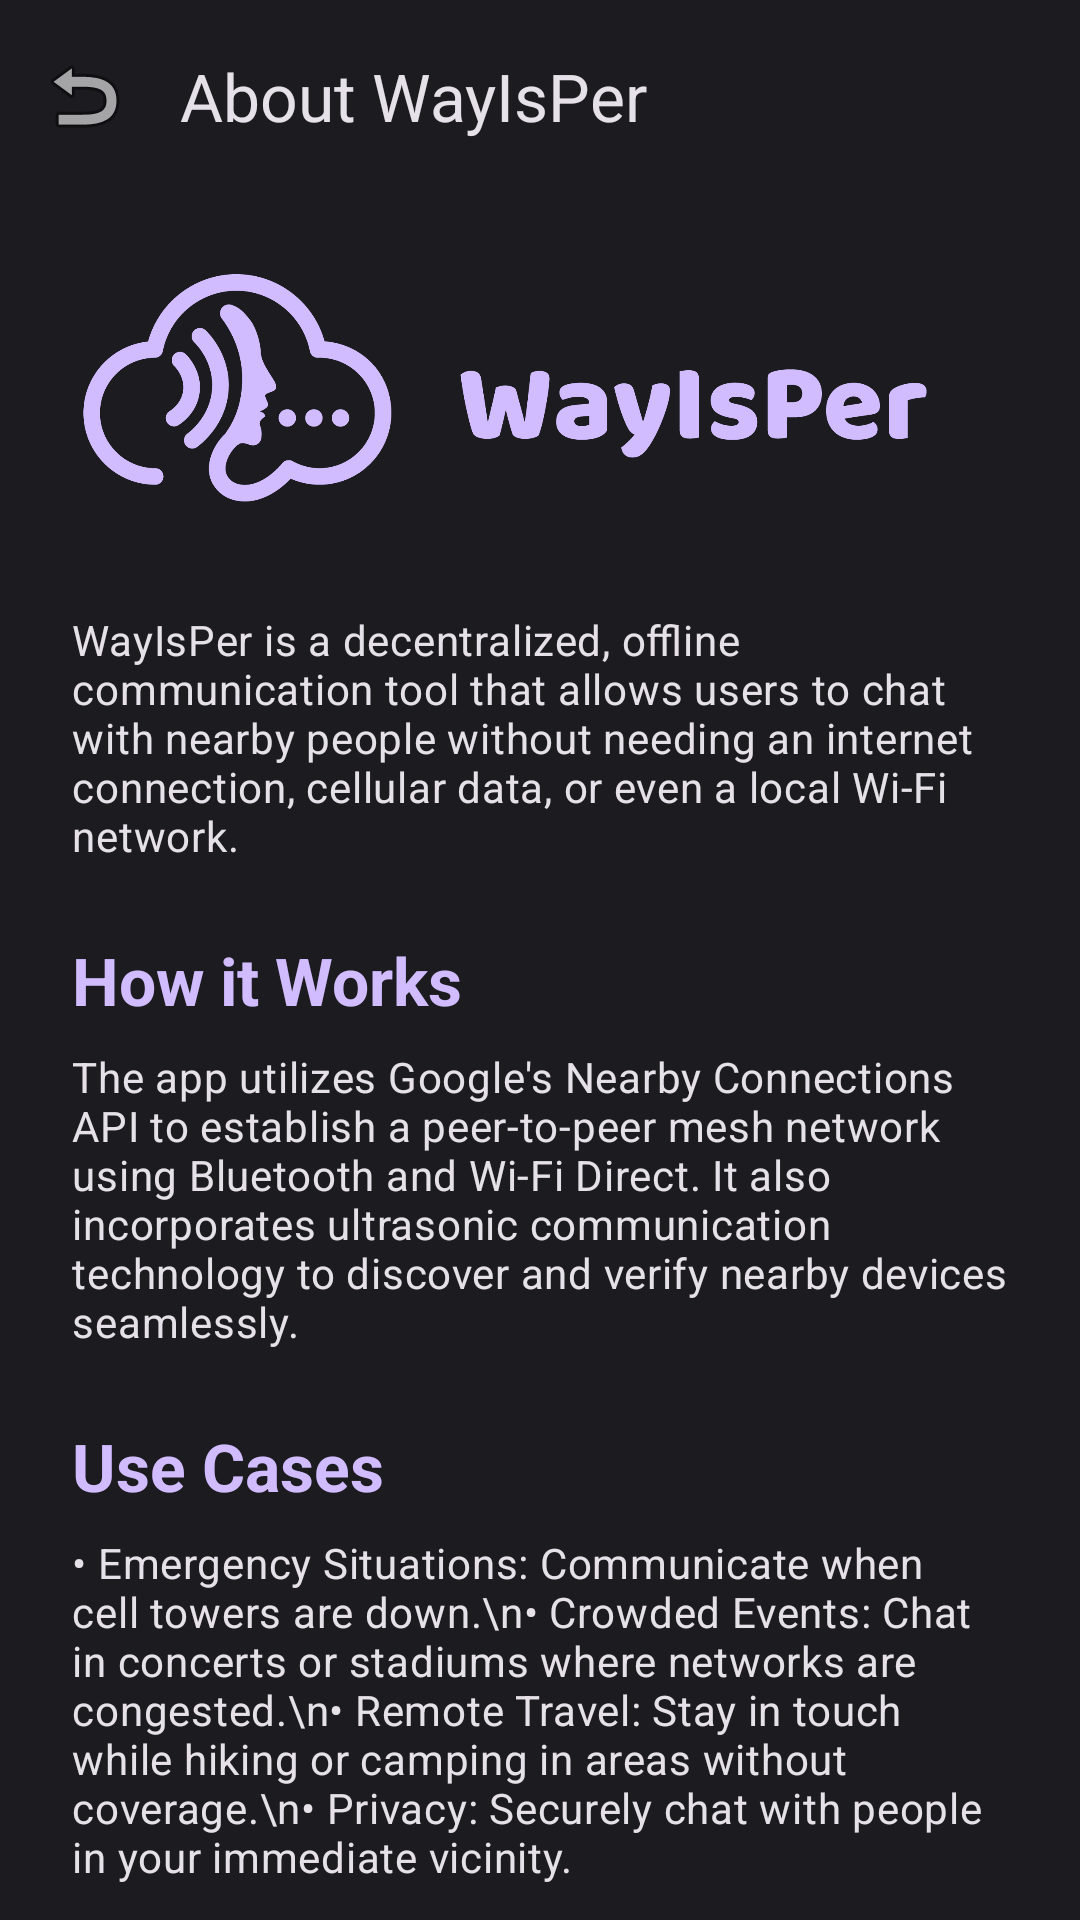

Here is an Android app screen rendered from its layout file. Give the layout XML and the strings, colors and styles it references.
<!-- AndroidManifest.xml: application theme Theme.WayIsPer -->
<!-- res/layout/activity_info.xml -->
<?xml version="1.0" encoding="utf-8"?>
<androidx.coordinatorlayout.widget.CoordinatorLayout xmlns:android="http://schemas.android.com/apk/res/android"
    xmlns:app="http://schemas.android.com/apk/res-auto"
    xmlns:tools="http://schemas.android.com/tools"
    android:layout_width="match_parent"
    android:layout_height="match_parent"
    android:background="@color/background"
    android:fitsSystemWindows="true">

    <com.google.android.material.appbar.AppBarLayout
        android:layout_width="match_parent"
        android:layout_height="wrap_content">

        <com.google.android.material.appbar.MaterialToolbar
            android:id="@+id/toolbar"
            android:layout_width="match_parent"
            android:layout_height="?attr/actionBarSize"
            app:navigationIcon="@android:drawable/ic_menu_revert"
            app:title="About WayIsPer"
            app:titleTextColor="@color/on_surface" />
    </com.google.android.material.appbar.AppBarLayout>

    <androidx.core.widget.NestedScrollView
        android:layout_width="match_parent"
        android:layout_height="match_parent"
        app:layout_behavior="@string/appbar_scrolling_view_behavior">

        <LinearLayout
            android:layout_width="match_parent"
            android:layout_height="wrap_content"
            android:orientation="vertical"
            android:padding="24dp">

            <ImageView
                android:layout_width="match_parent"
                android:layout_height="wrap_content"
                android:layout_marginBottom="24dp"
                android:adjustViewBounds="true"
                android:contentDescription="WayIsPer Banner"
                android:src="@drawable/banner_landscape" />

            <TextView
                android:layout_width="match_parent"
                android:layout_height="wrap_content"
                android:layout_marginTop="8dp"
                android:text="WayIsPer is a decentralized, offline communication tool that allows users to chat with nearby people without needing an internet connection, cellular data, or even a local Wi-Fi network."
                android:textAppearance="@style/TextAppearance.Material3.BodyMedium" />

            <TextView
                android:layout_width="wrap_content"
                android:layout_height="wrap_content"
                android:layout_marginTop="24dp"
                android:text="How it Works"
                android:textAppearance="@style/TextAppearance.Material3.TitleLarge"
                android:textColor="@color/primary"
                android:textStyle="bold" />

            <TextView
                android:layout_width="match_parent"
                android:layout_height="wrap_content"
                android:layout_marginTop="8dp"
                android:text="The app utilizes Google's Nearby Connections API to establish a peer-to-peer mesh network using Bluetooth and Wi-Fi Direct. It also incorporates ultrasonic communication technology to discover and verify nearby devices seamlessly."
                android:textAppearance="@style/TextAppearance.Material3.BodyMedium" />

            <TextView
                android:layout_width="wrap_content"
                android:layout_height="wrap_content"
                android:layout_marginTop="24dp"
                android:text="Use Cases"
                android:textAppearance="@style/TextAppearance.Material3.TitleLarge"
                android:textColor="@color/primary"
                android:textStyle="bold" />

            <TextView
                android:layout_width="match_parent"
                android:layout_height="wrap_content"
                android:layout_marginTop="8dp"
                android:text="• Emergency Situations: Communicate when cell towers are down.\n• Crowded Events: Chat in concerts or stadiums where networks are congested.\n• Remote Travel: Stay in touch while hiking or camping in areas without coverage.\n• Privacy: Securely chat with people in your immediate vicinity."
                android:textAppearance="@style/TextAppearance.Material3.BodyMedium" />

            <View
                android:layout_width="match_parent"
                android:layout_height="1dp"
                android:layout_marginTop="32dp"
                android:layout_marginBottom="32dp"
                android:background="@color/outline" />

            <ImageView
                android:layout_width="120dp"
                android:layout_height="60dp"
                android:layout_gravity="center"
                android:contentDescription="Intwish Logo"
                android:src="@drawable/intwishlogo" />

            <TextView
                android:layout_width="wrap_content"
                android:layout_height="wrap_content"
                android:layout_gravity="center"
                android:layout_marginTop="16dp"
                android:text="Developed by Intwish"
                android:textAppearance="@style/TextAppearance.Material3.TitleMedium"
                android:textStyle="bold" />

            <TextView
                android:id="@+id/websiteText"
                android:layout_width="wrap_content"
                android:layout_height="wrap_content"
                android:layout_gravity="center"
                android:layout_marginTop="4dp"
                android:text="intwish.com"
                android:textColor="@color/primary"
                android:textAppearance="@style/TextAppearance.Material3.BodyMedium" />

            <View
                android:layout_width="match_parent"
                android:layout_height="48dp" />

        </LinearLayout>
    </androidx.core.widget.NestedScrollView>

</androidx.coordinatorlayout.widget.CoordinatorLayout>
<!-- resources referenced by this layout -->
<resources>
  <color name="background">#1C1B1F</color>
  <color name="on_surface">#E6E1E9</color>
  <color name="outline">#938F99</color>
  <color name="primary">#D0BCFF</color>
  <!-- drawable banner_landscape: png bitmap (drawable, 43988 bytes) -->
  <!-- drawable intwishlogo: png bitmap (drawable, 7691 bytes) -->
  <style name="Theme.WayIsPer" parent="Theme.Material3.DayNight.NoActionBar">
          
          <item name="colorPrimary">@color/primary</item>
          <item name="colorOnPrimary">@color/on_primary</item>
          <item name="colorPrimaryContainer">@color/primary_container</item>
          <item name="colorOnPrimaryContainer">@color/on_primary_container</item>
  
          
          <item name="colorSecondary">@color/secondary</item>
          <item name="colorOnSecondary">@color/on_secondary</item>
          <item name="colorSecondaryContainer">@color/secondary_container</item>
          <item name="colorOnSecondaryContainer">@color/on_secondary_container</item>
  
          
          <item name="android:statusBarColor">@color/background</item>
          <item name="android:windowLightStatusBar" tools:targetApi="m">false</item>
  
          
          <item name="android:navigationBarColor">@color/background</item>
          <item name="android:windowLightNavigationBar" tools:targetApi="o_mr1">false</item>
  
          
          <item name="android:windowBackground">@color/background</item>
          <item name="colorSurface">@color/surface</item>
          <item name="colorOnSurface">@color/on_surface</item>
          <item name="colorSurfaceVariant">@color/surface_variant</item>
          <item name="colorOnSurfaceVariant">@color/on_surface_variant</item>
          <item name="colorOutline">@color/outline</item>
  
          <item name="android:textColorPrimary">@color/on_background</item>
      </style>
  <color name="on_primary">#381E72</color>
  <color name="primary_container">#4F378B</color>
  <color name="on_primary_container">#EADDFF</color>
  <color name="secondary">#CCC2DC</color>
  <color name="on_secondary">#332D41</color>
  <color name="secondary_container">#4A4458</color>
  <color name="on_secondary_container">#E8DEF8</color>
  <color name="surface">#1C1B1F</color>
  <color name="surface_variant">#49454F</color>
  <color name="on_surface_variant">#CAC4D0</color>
  <color name="on_background">#E6E1E9</color>
</resources>
